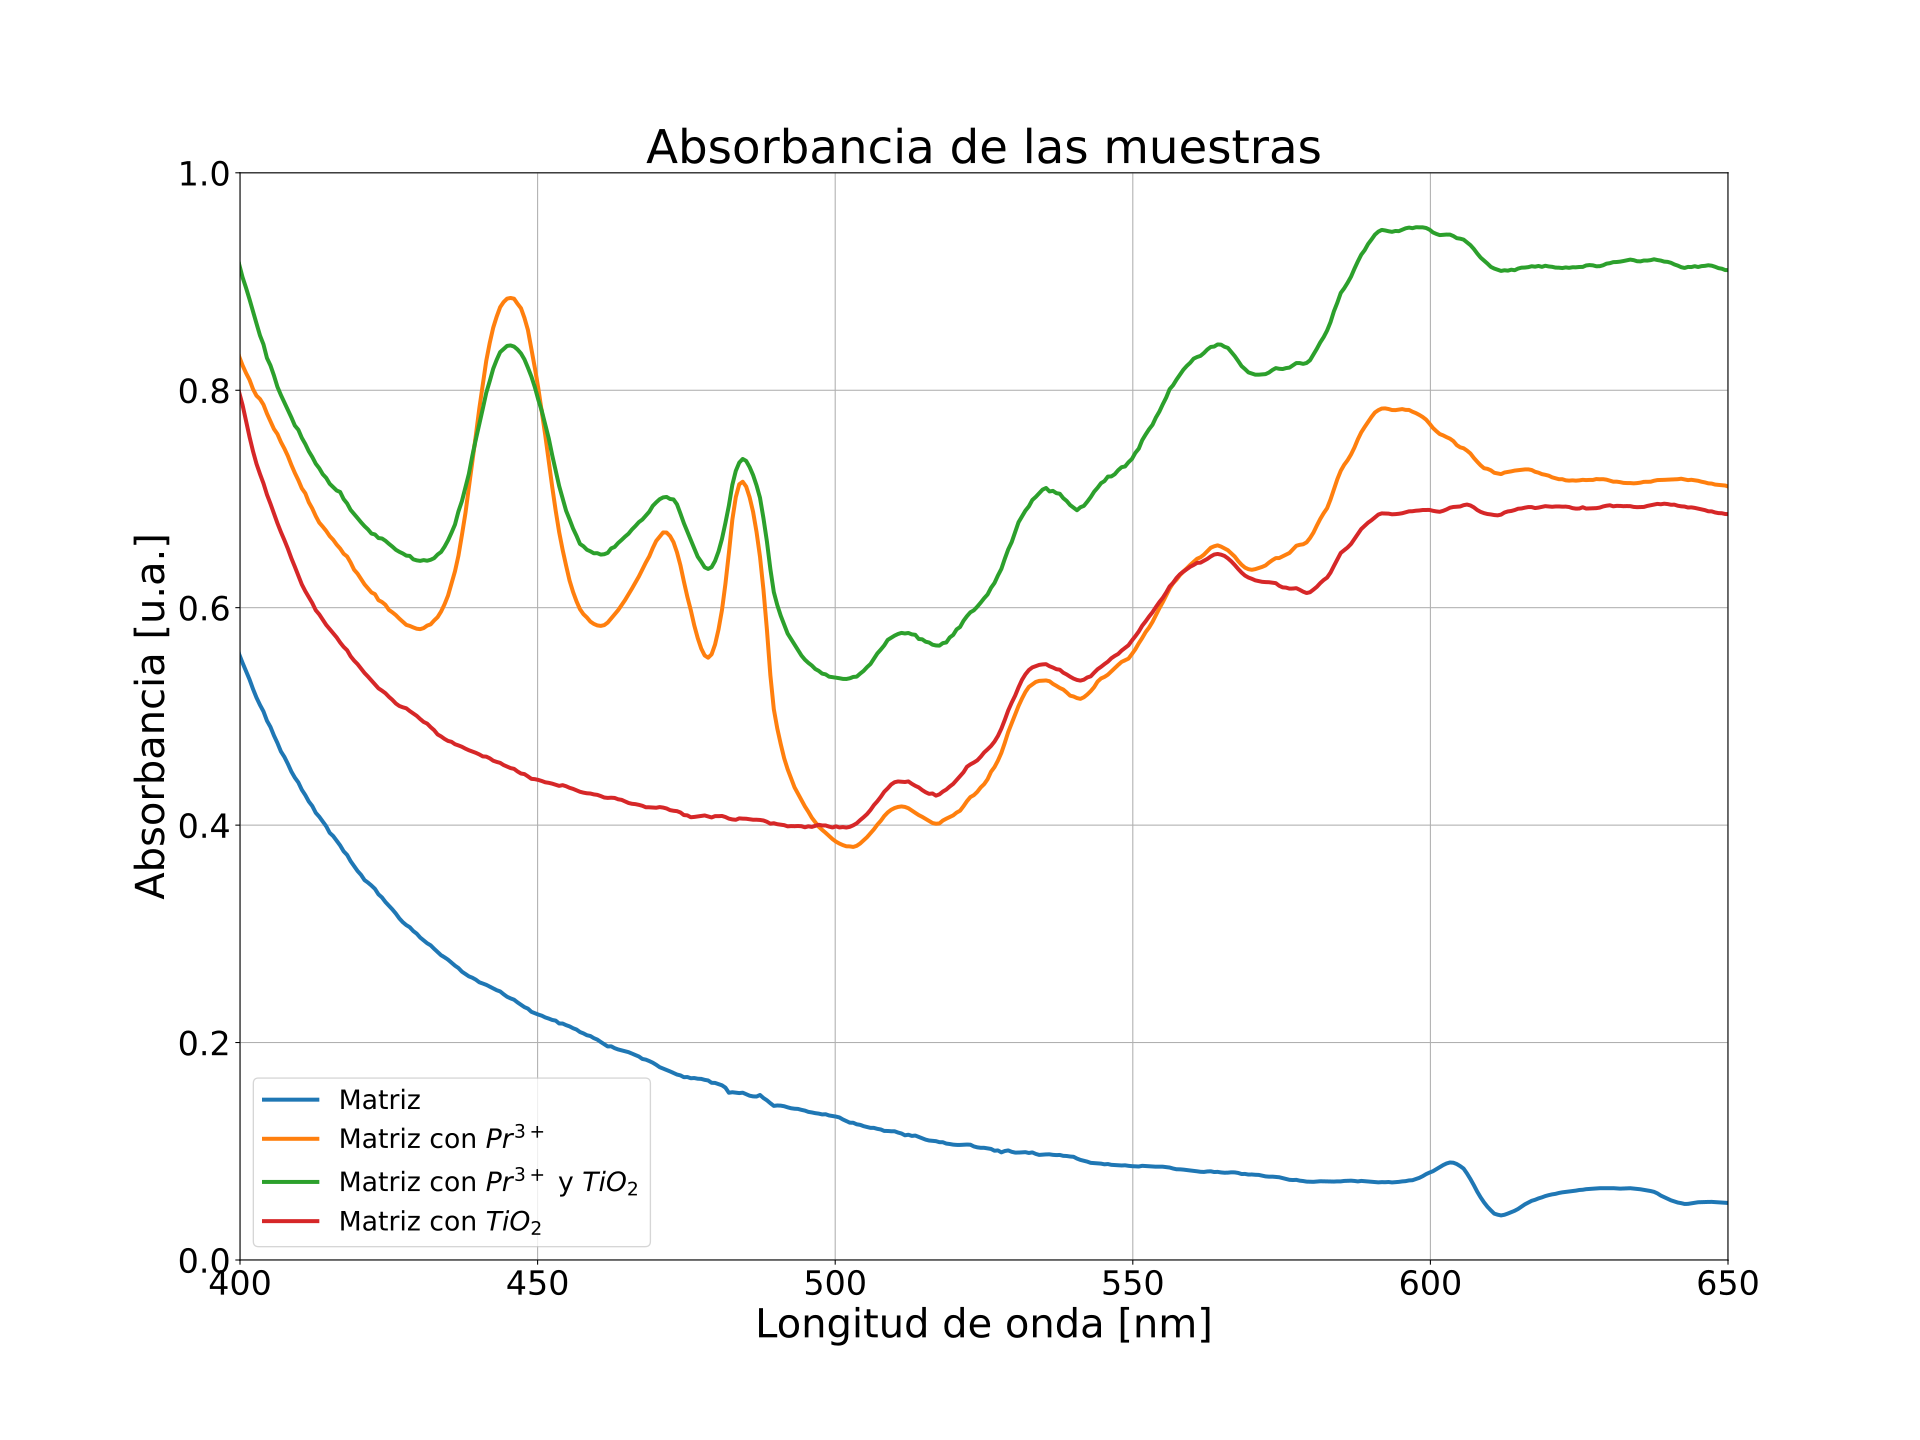

The data file committed next to this chart (first rows):
wl, M, MP, MT, MPT
172.2, 0.03266, 0.7423, 0.669, 0.9856
172.8, 0.03636, 0.7172, 0.641, 0.9952
173.4, 0.03098, 0.7134, 0.6084, 1.002
174, 0.04171, 0.7396, 0.6166, 1.001
174.6, 0.04305, 0.7648, 0.6304, 0.968
175.2, 0.05658, 0.7338, 0.6094, 0.9491
175.8, 0.05762, 0.7329, 0.6029, 0.9475
176.4, 0.06257, 0.7318, 0.6163, 0.9996
177, 0.05898, 0.7216, 0.6073, 0.9539
177.6, 0.07392, 0.7259, 0.6108, 0.9348
178.2, 0.07256, 0.74, 0.6555, 0.9271
178.8, 0.07663, 0.7404, 0.679, 0.96
179.4, 0.07628, 0.7425, 0.6789, 0.9677
180, 0.0769, 0.7019, 0.6835, 0.9807
180.6, 0.06989, 0.712, 0.6981, 1.015
181.2, 0.06761, 0.7245, 0.7081, 1.016
181.8, 0.05738, 0.7508, 0.7089, 0.9829
182.4, 0.06123, 0.775, 0.7253, 1.029
183, 0.05257, 0.7775, 0.7343, 1.071
183.6, 0.06489, 0.7697, 0.721, 1.112
184.2, 0.0624, 0.7479, 0.7113, 0.9628
184.8, 0.05581, 0.746, 0.7297, 0.9786
185.4, 0.05032, 0.7599, 0.7052, 1
186, 0.06473, 0.7737, 0.7457, 1.049
186.6, 0.06779, 0.7308, 0.7327, 1.064
187.2, 0.0691, 0.6729, 0.7082, 1.044
187.8, 0.0634, 0.653, 0.6727, 0.9942
188.4, 0.06468, 0.6419, 0.6605, 1.039
189, 0.05238, 0.6312, 0.6517, 1.093
189.6, 0.06971, 0.6387, 0.6735, 1.321
190.2, 0.06383, 0.6416, 0.682, 1.227
190.8, 0.07244, 0.6681, 0.6993, 1.297
191.4, 0.06242, 0.6541, 0.6513, 1.191
192, 0.06965, 0.7174, 0.6879, 1.24
192.6, 0.0689, 0.7202, 0.7054, 1.334
193.2, 0.08399, 0.7611, 0.7616, 1.574
193.7, 0.08397, 0.8077, 0.7989, 1.508
194.3, 0.09061, 0.8278, 0.7908, 1.341
194.9, 0.07382, 0.819, 0.7591, 1.123
195.5, 0.08169, 0.7575, 0.7118, 1.1
196.1, 0.0844, 0.7354, 0.6968, 1.061
196.7, 0.08493, 0.7745, 0.7474, 1.181
197.3, 0.0776, 0.7557, 0.7283, 1.164
197.9, 0.08609, 0.7698, 0.6936, 1.111
198.5, 0.07864, 0.7461, 0.6725, 1.008
199.1, 0.08715, 0.7121, 0.6693, 0.9932
199.7, 0.08359, 0.7362, 0.6677, 1.003
200.3, 0.1047, 0.8119, 0.7177, 1.211
200.9, 0.1066, 0.8679, 0.7457, 1.246
201.5, 0.1114, 0.8697, 0.7531, 1.224
202.1, 0.105, 0.8386, 0.7012, 1.088
202.7, 0.115, 0.8175, 0.7207, 1.162
203.3, 0.1132, 0.8348, 0.7517, 1.138
203.9, 0.1229, 0.8769, 0.7435, 1.311
204.5, 0.1269, 0.8882, 0.749, 1.245
205.1, 0.1457, 0.8633, 0.7514, 1.214
205.7, 0.1449, 0.7998, 0.7232, 1.072
206.3, 0.1615, 0.7909, 0.7259, 1.085
206.9, 0.1658, 0.7917, 0.7371, 1.098
207.5, 0.1931, 0.817, 0.7621, 1.115
... 1,576 more rows
